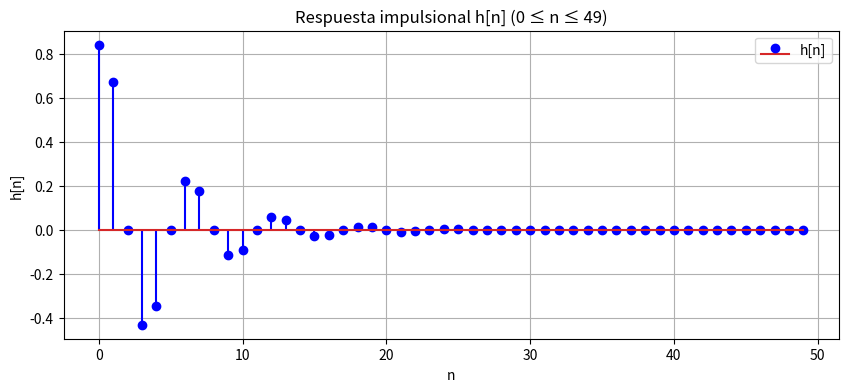
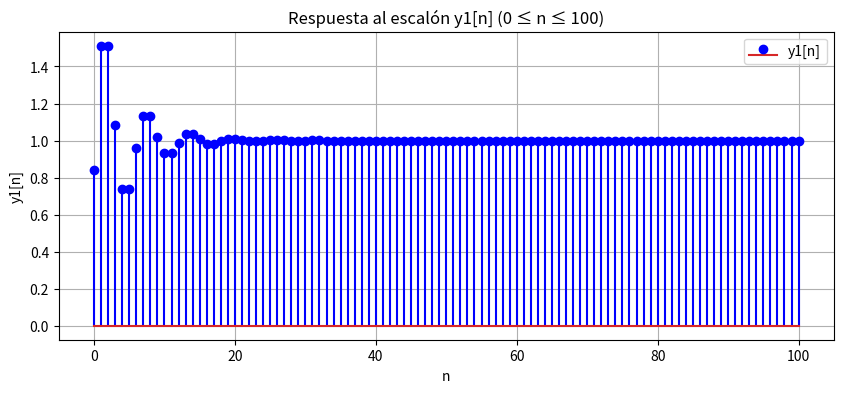
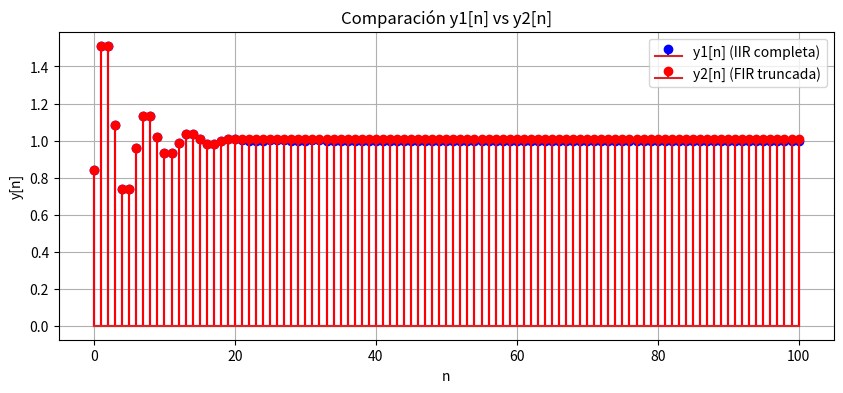
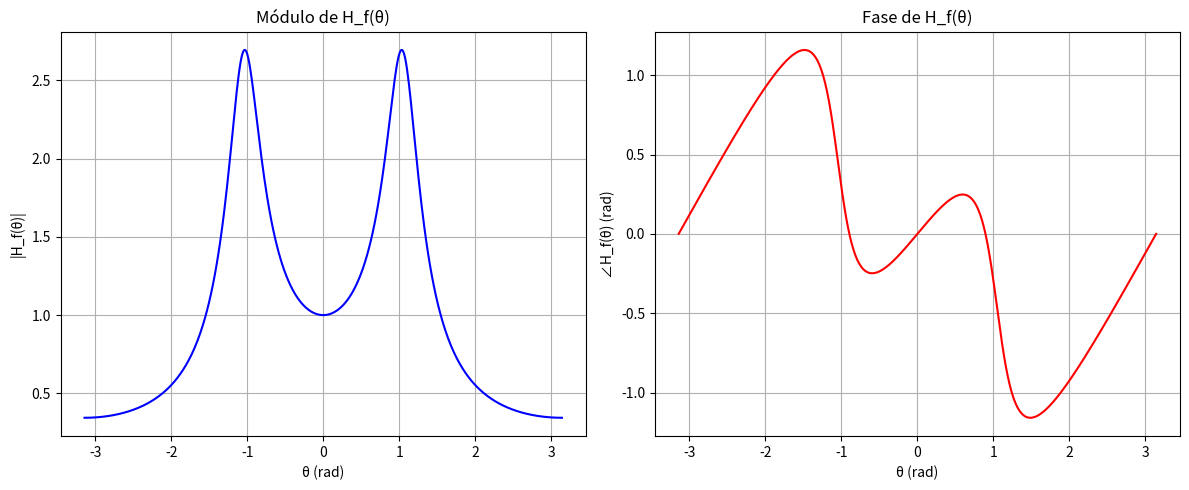
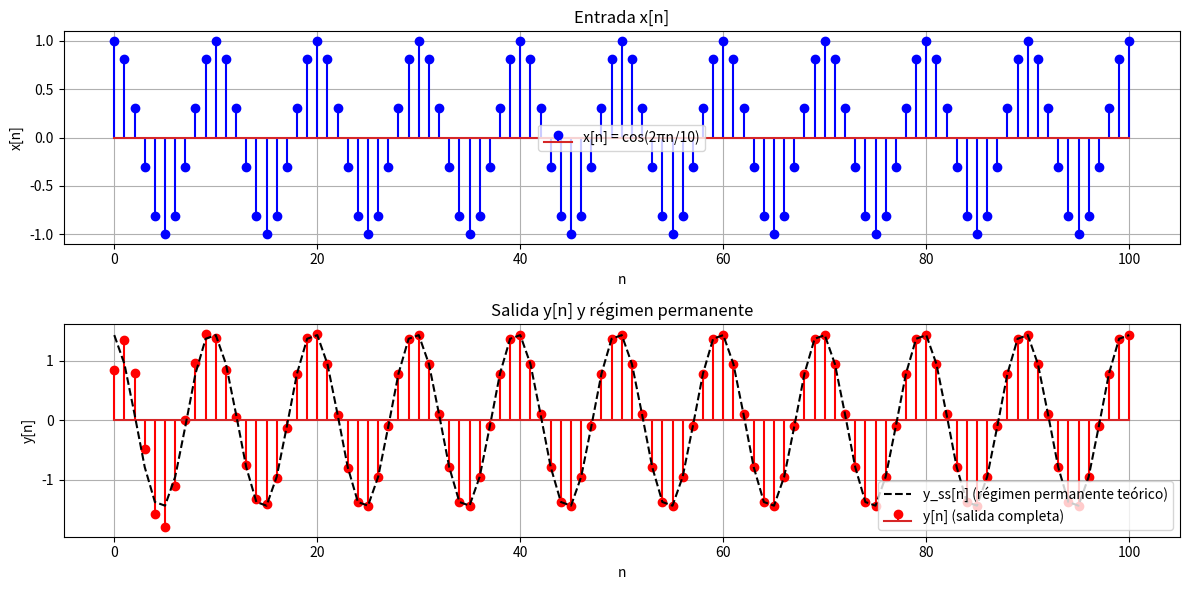

Reproduce these figures in Python, in order.
import numpy as np
import matplotlib.pyplot as plt

a1 = -0.8
a2 = 0.64
b0 = 0.84

N = 50
h = np.zeros(N)
h[0] = b0  

for n in range(1, N):
    h[n] = -a1*h[n-1] - a2*h[n-2]
    
plt.figure(figsize=(10, 4))
plt.stem(range(N), h, 'b', markerfmt='bo', label='h[n]')
plt.title('Respuesta impulsional h[n] (0 ≤ n ≤ 49)')
plt.xlabel('n'); plt.ylabel('h[n]'); plt.grid(); plt.legend()
plt.show()

print("Primeros 10 valores de h[n]:", h[:10])

# inciso c

N = 101
x = np.ones(N)  
y1 = np.zeros(N)

y1[0] = b0 * x[0] 
if N > 1:
    y1[1] = -a1*y1[0] + b0*x[1]

for n in range(2, N):
    y1[n] = -a1*y1[n-1] - a2*y1[n-2] + b0*x[n]

plt.figure(figsize=(10, 4))
plt.stem(range(N), y1, 'b', markerfmt='bo', label='y1[n]')
plt.title('Respuesta al escalón y1[n] (0 ≤ n ≤ 100)')
plt.xlabel('n'); plt.ylabel('y1[n]'); plt.grid(); plt.legend()
plt.show()

print("Valor final de y1[n]:", y1[-1])

# inciso d

h_fir = np.zeros(N)
h_fir[:21] = h[:21]  
y2 = np.convolve(np.ones(N), h_fir)[:N]

plt.figure(figsize=(10, 4))
plt.stem(range(N), y1, 'b', markerfmt='bo', label='y1[n] (IIR completa)')
plt.stem(range(N), y2, 'r', markerfmt='ro', label='y2[n] (FIR truncada)')
plt.title('Comparación y1[n] vs y2[n]')
plt.xlabel('n'); plt.ylabel('y[n]'); plt.grid(); plt.legend()
plt.show()

# inciso e
theta = np.linspace(-np.pi, np.pi, 500)
H = b0 / (1 + a1*np.exp(-1j*theta) + a2*np.exp(-1j*2*theta))

plt.figure(figsize=(12, 5))

plt.subplot(1, 2, 1)
plt.plot(theta, np.abs(H), 'b')
plt.title('Módulo de H_f(θ)')
plt.xlabel('θ (rad)'); plt.ylabel('|H_f(θ)|'); plt.grid()

plt.subplot(1, 2, 2)
plt.plot(theta, np.angle(H), 'r')
plt.title('Fase de H_f(θ)')
plt.xlabel('θ (rad)'); plt.ylabel('∠H_f(θ) (rad)'); plt.grid()

plt.tight_layout()
plt.show()

# inciso f

# Coeficientes
a1 = -0.8
a2 = 0.64
b0 = 0.84

# Rango de n
N = 101
n = np.arange(N)

# Entrada
x = np.cos(2 * np.pi * n / 10)

# Salida recursiva
y = np.zeros(N)
y[0] = b0 * x[0]  # y[-1] = y[-2] = 0
if N > 1:
    y[1] = -a1*y[0] - a2*0 + b0*x[1]  # y[-1]=0
for k in range(2, N):
    y[k] = -a1*y[k-1] - a2*y[k-2] + b0*x[k]

# Respuesta en frecuencia en θ = 0.2π
theta = 0.2 * np.pi
H = b0 / (1 + a1*np.exp(-1j*theta) + a2*np.exp(-1j*2*theta))
magH = np.abs(H)
phaseH = np.angle(H)

print(f"H_f(0.2π) = {H}")
print(f"|H| = {magH:.6f}")
print(f"∠H = {phaseH:.6f} rad = {np.degrees(phaseH):.4f}°")

# Salida en régimen permanente teórica
y_ss = magH * np.cos(0.2*np.pi*n + phaseH)

# Gráficos
plt.figure(figsize=(12, 6))

plt.subplot(2, 1, 1)
plt.stem(n, x, 'b', markerfmt='bo', label='x[n] = cos(2πn/10)')
plt.title('Entrada x[n]')
plt.xlabel('n'); plt.ylabel('x[n]'); plt.grid(); plt.legend()

plt.subplot(2, 1, 2)
plt.stem(n, y, 'r', markerfmt='ro', label='y[n] (salida completa)')
plt.plot(n, y_ss, 'k--', label='y_ss[n] (régimen permanente teórico)')
plt.title('Salida y[n] y régimen permanente')
plt.xlabel('n'); plt.ylabel('y[n]'); plt.grid(); plt.legend()

plt.tight_layout()
plt.show()
